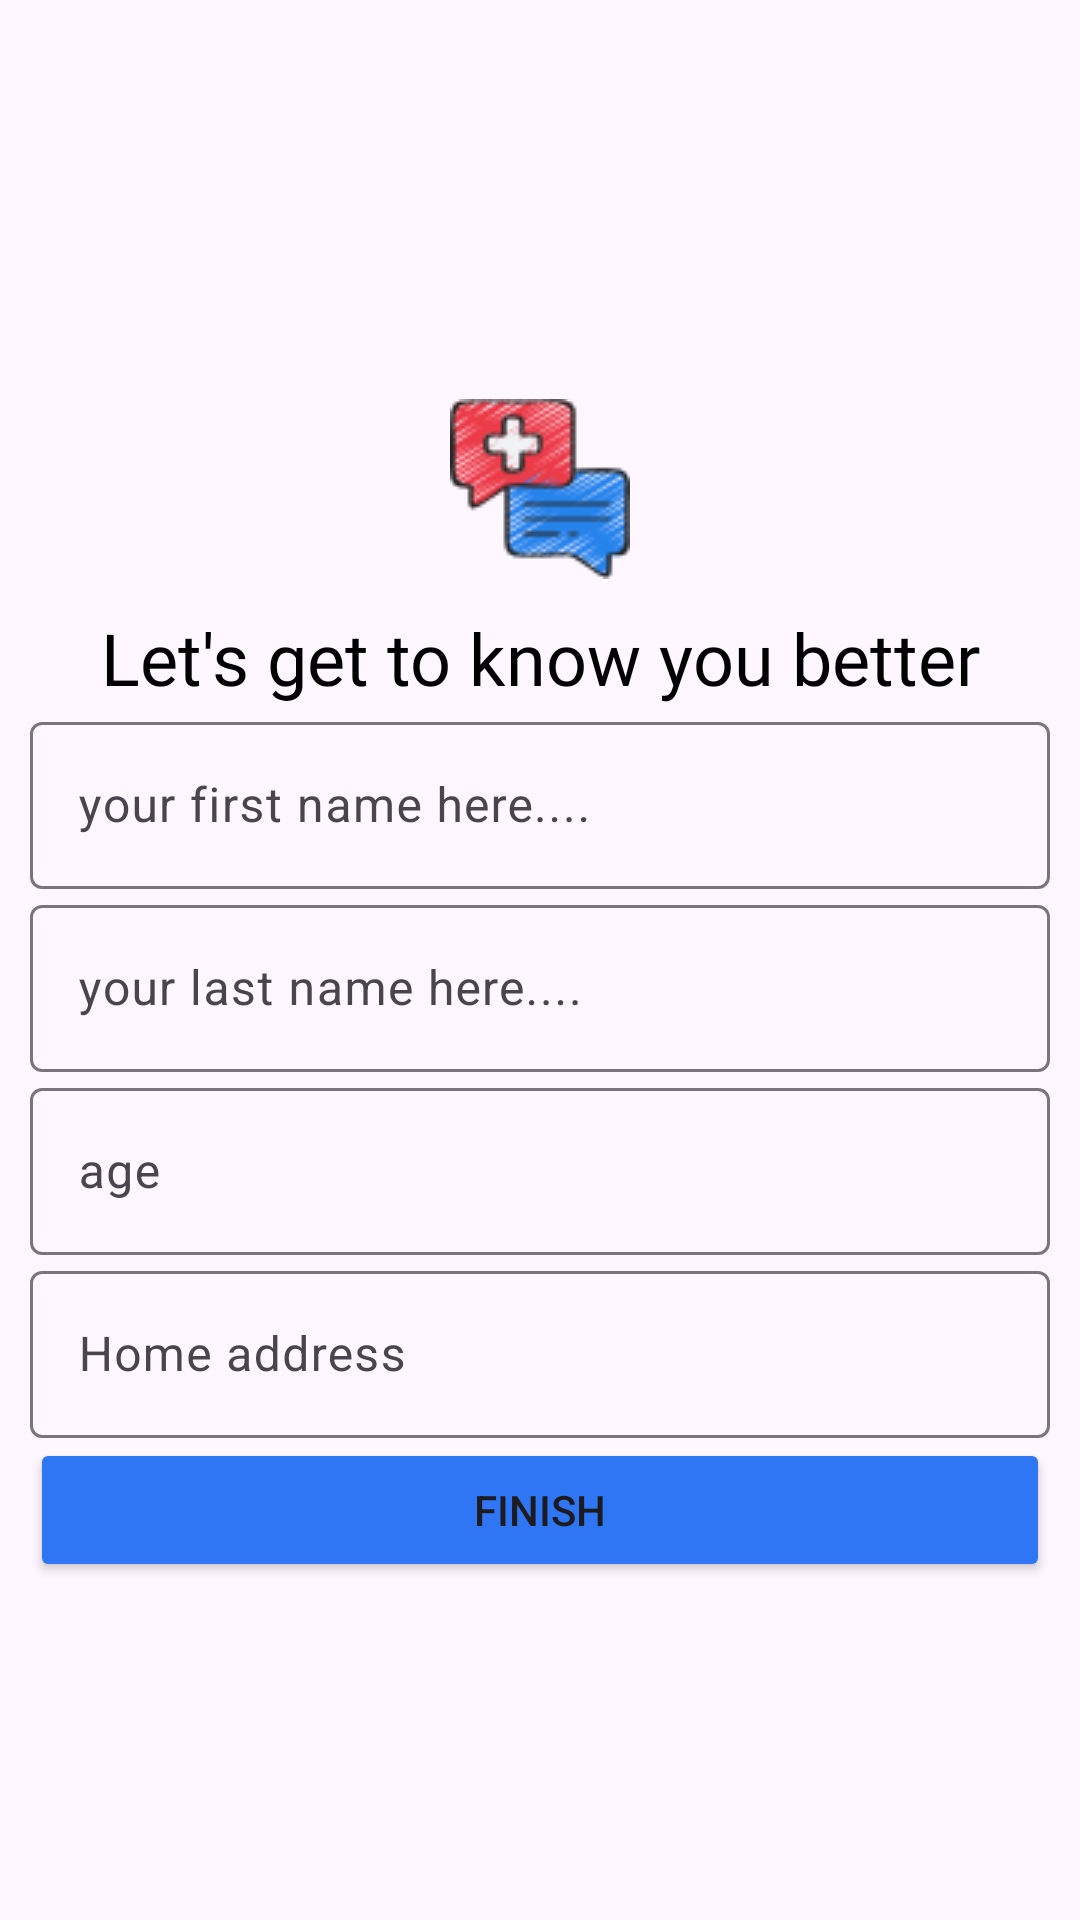

Produce the Android XML layout that renders to this screen, including the resource entries it uses.
<!-- AndroidManifest.xml: application theme Theme.HealthCare -->
<!-- res/layout/activity_more_user_sign_up.xml -->
<?xml version="1.0" encoding="utf-8"?>
<androidx.constraintlayout.widget.ConstraintLayout xmlns:android="http://schemas.android.com/apk/res/android"
    xmlns:app="http://schemas.android.com/apk/res-auto"
    xmlns:tools="http://schemas.android.com/tools"
    android:layout_width="match_parent"
    android:layout_height="match_parent"
    tools:context=".ui.login.LoginActivity">
    <ScrollView
        android:layout_width="match_parent"
        android:layout_height="wrap_content"
        app:layout_constraintBottom_toBottomOf="parent"
        app:layout_constraintStart_toStartOf="parent"
        app:layout_constraintEnd_toEndOf="parent"
        app:layout_constraintTop_toTopOf="parent">
        <LinearLayout
            android:layout_width="match_parent"
            android:layout_height="wrap_content"
            android:orientation="vertical"
            android:layout_marginTop="10sp"
            android:layout_marginStart="10sp"
            android:layout_marginEnd="10sp"
            >
            <ImageView
                android:id="@+id/profile_image"
                android:layout_width="wrap_content"
                android:layout_height="wrap_content"
                android:src="@drawable/health_info_img"
                android:layout_gravity="center"
                android:layout_margin="5sp"
                android:contentDescription="@string/doctor_profile_picture"
                android:padding="5sp"/>
            <TextView
                android:layout_width="match_parent"
                android:layout_height="wrap_content"
                android:fontFamily="@font/roboto_bold"
                android:gravity="center"
                android:text="@string/let_s_get_to_know_you_better"
                android:textColor="@color/black"
                android:textSize="24sp" />
            <com.google.android.material.textfield.TextInputLayout
                android:id="@+id/first_name"
                android:layout_width="match_parent"
                android:layout_height="wrap_content"
                app:endIconMode="clear_text"
                android:hint="@string/your_first_name">

                <com.google.android.material.textfield.TextInputEditText
                    android:layout_width="match_parent"
                    android:layout_height="wrap_content"
                    />

            </com.google.android.material.textfield.TextInputLayout>
            <com.google.android.material.textfield.TextInputLayout
                android:id="@+id/last_name"
                android:layout_width="match_parent"
                android:layout_height="wrap_content"
                app:endIconMode="clear_text"
                android:hint="@string/your_last_name_here">

                <com.google.android.material.textfield.TextInputEditText
                    android:layout_width="match_parent"
                    android:layout_height="wrap_content"
                    />

            </com.google.android.material.textfield.TextInputLayout>
            <com.google.android.material.textfield.TextInputLayout
                android:id="@+id/age"
                android:layout_width="match_parent"
                android:layout_height="wrap_content"
                app:endIconMode="clear_text"
                android:hint="@string/age">

                <com.google.android.material.textfield.TextInputEditText
                    android:layout_width="match_parent"
                    android:layout_height="wrap_content"
                    />

            </com.google.android.material.textfield.TextInputLayout>
            <com.google.android.material.textfield.TextInputLayout
                android:id="@+id/home_address"
                android:layout_width="match_parent"
                android:layout_height="wrap_content"
                app:endIconMode="clear_text"
                android:hint="@string/home_address">

                <com.google.android.material.textfield.TextInputEditText
                    android:layout_width="match_parent"
                    android:layout_height="wrap_content"
                    />

            </com.google.android.material.textfield.TextInputLayout>

            <Button
                android:id="@+id/finish_btn"
                android:layout_width="match_parent"
                android:layout_height="wrap_content"
                android:text="@string/finish"
                android:backgroundTint="@color/blue"
                />
            <com.google.android.material.progressindicator.LinearProgressIndicator
                android:id="@+id/progress_bar"
                android:layout_width="match_parent"
                android:layout_height="wrap_content"
                android:indeterminate="true"
                android:backgroundTint="@color/black"
                android:visibility="gone" />
        </LinearLayout>
    </ScrollView>

</androidx.constraintlayout.widget.ConstraintLayout>
<!-- resources referenced by this layout -->
<resources>
  <color name="black">#FF000000</color>
  <color name="blue">#2E76F3</color>
  <!-- drawable health_info_img: png bitmap (drawable, 6082 bytes) -->
  <string name="age">age</string>
  <string name="doctor_profile_picture">Doctor profile picture</string>
  <string name="finish">Finish</string>
  <string name="home_address">Home address</string>
  <string name="let_s_get_to_know_you_better">Let\'s get to know you better</string>
  <string name="your_first_name">your first name here....</string>
  <string name="your_last_name_here">your last name here....</string>
  <style name="Theme.HealthCare" parent="Theme.Material3.DayNight.NoActionBar">
          
          <item name="colorPrimary">@color/purple_500</item>
          <item name="colorPrimaryVariant">@color/purple_700</item>
          <item name="colorOnPrimary">@color/white</item>
          
          <item name="colorSecondary">@color/teal_200</item>
          <item name="colorSecondaryVariant">@color/teal_700</item>
          <item name="colorOnSecondary">@color/black</item>
          
          <item name="android:statusBarColor">?attr/colorPrimaryVariant</item>
          
          <item name="android:windowAnimationStyle">@style/CustomActivityAnimation</item>
      </style>
  <color name="purple_500">#FF6200EE</color>
  <color name="purple_700">#FF3700B3</color>
  <color name="white">#FFFFFFFF</color>
  <color name="teal_200">#FF03DAC5</color>
  <color name="teal_700">#FF018786</color>
  <style name="CustomActivityAnimation" parent="@android:style/Animation.Activity">
          <item name="android:activityOpenEnterAnimation">@anim/slide_in_right</item>
          <item name="android:activityOpenExitAnimation">@anim/slide_out_left</item>
          <item name="android:activityCloseEnterAnimation">@anim/slide_in_left</item>
          <item name="android:activityCloseExitAnimation">@anim/slide_out_right</item>
      </style>
</resources>
